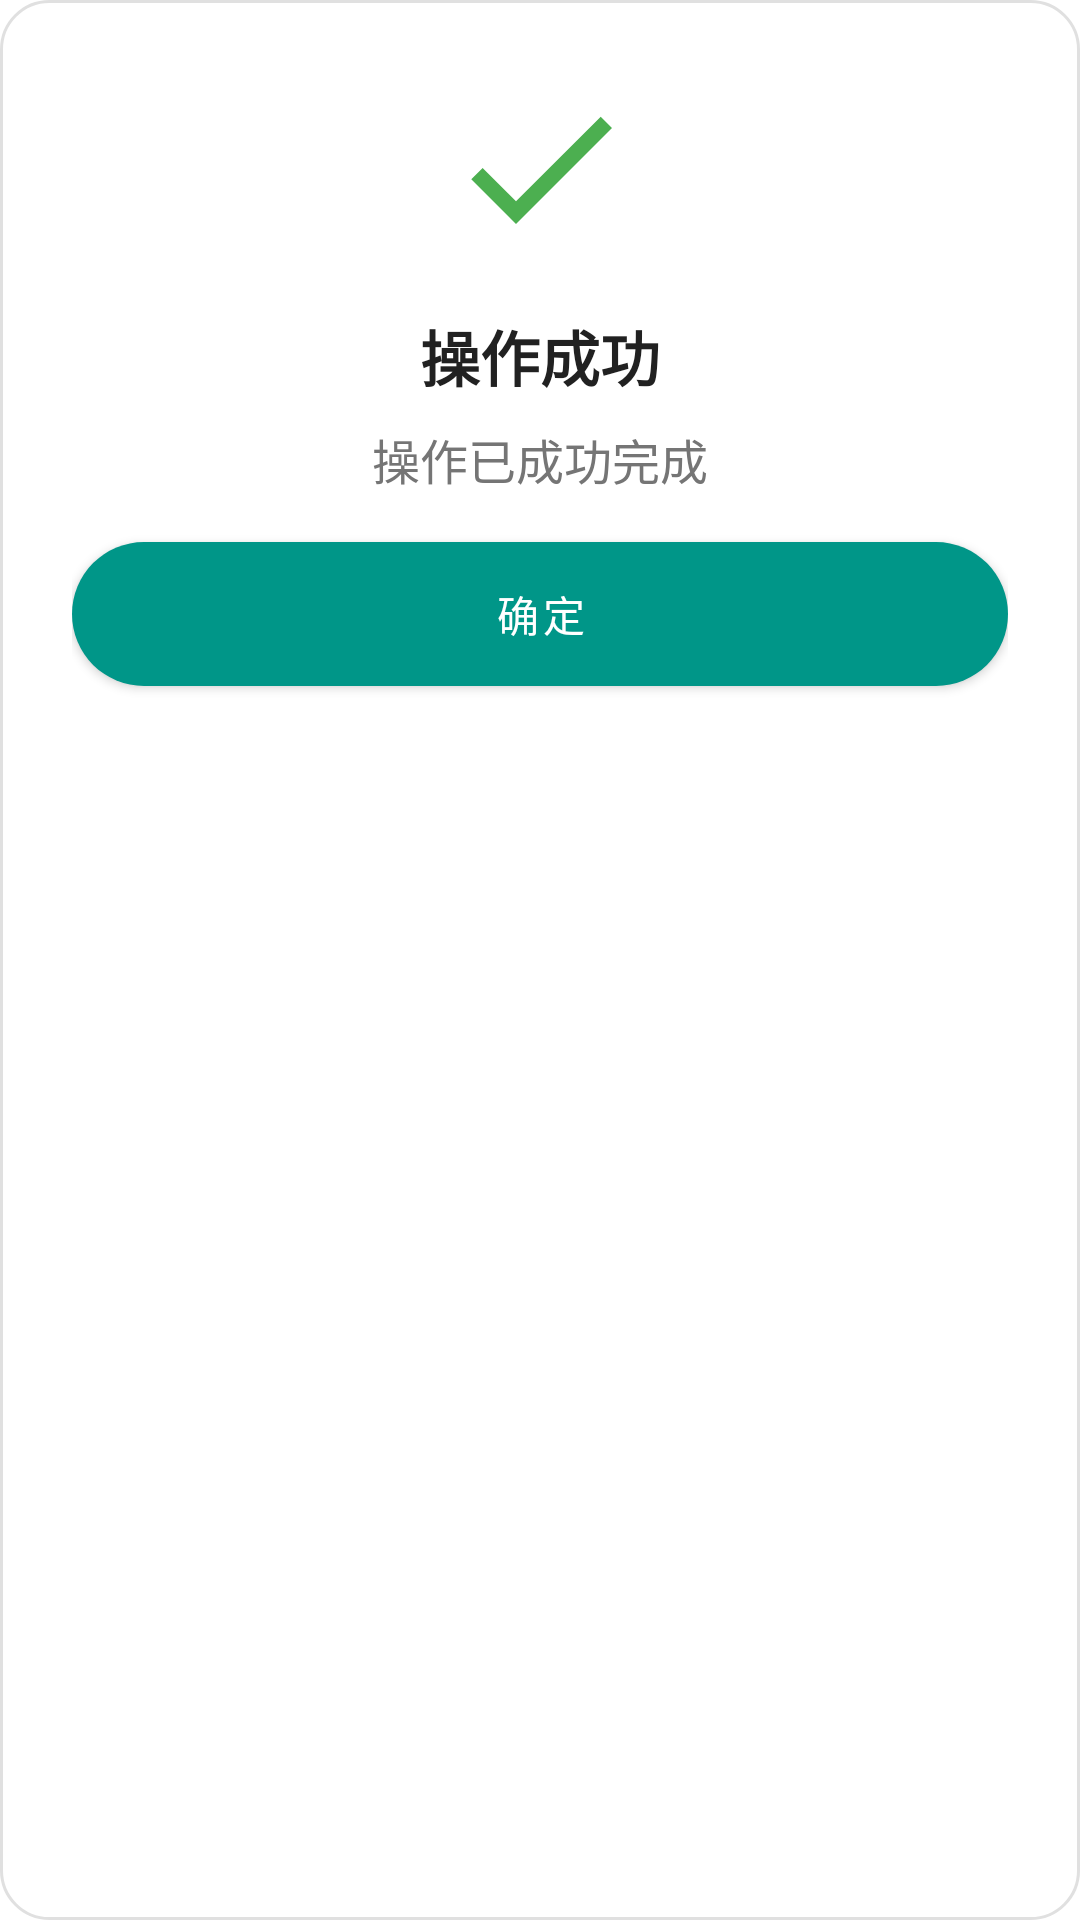

Write the Android layout XML for this screen, with the resource values it uses.
<!-- AndroidManifest.xml: application theme Theme.MentalHealthDiary -->
<!-- res/layout/dialog_operation_success.xml -->
<?xml version="1.0" encoding="utf-8"?>
<LinearLayout xmlns:android="http://schemas.android.com/apk/res/android"
    xmlns:app="http://schemas.android.com/apk/res-auto"
    android:layout_width="match_parent"
    android:layout_height="wrap_content"
    android:orientation="vertical"
    android:background="@drawable/dialog_background_card"
    android:padding="24dp">

    <ImageView
        android:id="@+id/successIcon"
        android:layout_width="64dp"
        android:layout_height="64dp"
        android:src="@drawable/ic_success"
        android:layout_gravity="center_horizontal"
        android:layout_marginBottom="16dp"
        app:tint="@color/success_color" />

    <TextView
        android:id="@+id/successTitleText"
        android:layout_width="match_parent"
        android:layout_height="wrap_content"
        android:text="操作成功"
        android:textSize="20sp"
        android:textStyle="bold"
        android:textColor="@color/text_primary"
        android:gravity="center"
        android:layout_marginBottom="8dp" />

    <TextView
        android:id="@+id/successMessageText"
        android:layout_width="match_parent"
        android:layout_height="wrap_content"
        android:text="操作已成功完成"
        android:textSize="16sp"
        android:textColor="@color/text_secondary"
        android:gravity="center"
        android:layout_marginBottom="16dp" />

    <androidx.recyclerview.widget.RecyclerView
        android:id="@+id/itemsRecyclerView"
        android:layout_width="match_parent"
        android:layout_height="wrap_content"
        android:layout_marginBottom="16dp"
        android:visibility="gone" />

    <Button
        android:id="@+id/confirmButton"
        android:layout_width="match_parent"
        android:layout_height="wrap_content"
        android:text="确定"
        android:textColor="@android:color/white"
        android:background="@drawable/button_success_background" />
</LinearLayout>
<!-- resources referenced by this layout -->
<resources>
  <color name="success_color">#4CAF50</color>
  <color name="text_primary">#212121</color>
  <color name="text_secondary">#757575</color>
  <!-- drawable button_success_background (drawable) -->
  <?xml version="1.0" encoding="utf-8"?>
  <ripple xmlns:android="http://schemas.android.com/apk/res/android"
      android:color="#30FFFFFF">
      <item>
          <shape android:shape="rectangle">
              <solid android:color="@color/success_color" />
              <corners android:radius="24dp" />
          </shape>
      </item>
  </ripple>
  <!-- drawable dialog_background_card (drawable) -->
  <?xml version="1.0" encoding="utf-8"?>
  <shape xmlns:android="http://schemas.android.com/apk/res/android"
      android:shape="rectangle">
      <solid android:color="@android:color/white" />
      <corners android:radius="16dp" />
      <padding
          android:bottom="8dp"
          android:left="8dp"
          android:right="8dp"
          android:top="8dp" />
      <stroke
          android:width="1dp"
          android:color="#E0E0E0" />
  </shape>
  <!-- drawable ic_success (drawable) -->
  <?xml version="1.0" encoding="utf-8"?>
  <vector xmlns:android="http://schemas.android.com/apk/res/android"
      android:width="24dp"
      android:height="24dp"
      android:viewportWidth="24.0"
      android:viewportHeight="24.0">
      <path
          android:fillColor="#FF000000"
          android:pathData="M9,16.17L4.83,12l-1.42,1.41L9,19 21,7l-1.41,-1.41z"/>
  </vector>
  <style name="Theme.MentalHealthDiary" parent="Theme.MaterialComponents.DayNight.DarkActionBar">
          
          <item name="colorPrimary">@color/accent_color</item>
          <item name="colorPrimaryVariant">@color/accent_color</item>
          <item name="colorOnPrimary">@color/white</item>
          
          <item name="colorSecondary">@color/teal_200</item>
          <item name="colorSecondaryVariant">@color/teal_700</item>
          <item name="colorOnSecondary">@color/black</item>
          
          <item name="android:statusBarColor">?attr/colorPrimaryVariant</item>
          
          <item name="actionOverflowMenuStyle">@style/PopupMenuStyle</item>
      </style>
  <color name="accent_color">#009688</color>
  <color name="white">#FFFFFFFF</color>
  <color name="teal_200">#FF03DAC5</color>
  <color name="teal_700">#FF018786</color>
  <color name="black">#FF000000</color>
  <style name="PopupMenuStyle" parent="Widget.AppCompat.PopupMenu">
          <item name="android:popupBackground">@drawable/popup_menu_background</item>
          <item name="android:textColor">#333333</item>
          <item name="android:textSize">14sp</item>
          <item name="android:dropDownWidth">wrap_content</item>
          <item name="android:dropDownHorizontalOffset">0dp</item>
          <item name="android:dropDownVerticalOffset">0dp</item>
          <item name="android:popupElevation">4dp</item>
      </style>
  <!-- drawable popup_menu_background (drawable) -->
  <?xml version="1.0" encoding="utf-8"?>
  <shape xmlns:android="http://schemas.android.com/apk/res/android">
      <solid android:color="#FFFFFF" />
      <corners android:radius="8dp" />
      <padding
          android:left="4dp"
          android:right="4dp"
          android:top="2dp"
          android:bottom="2dp" />
      <stroke
          android:width="0.5dp"
          android:color="#E0E0E0" />
  </shape>
</resources>
